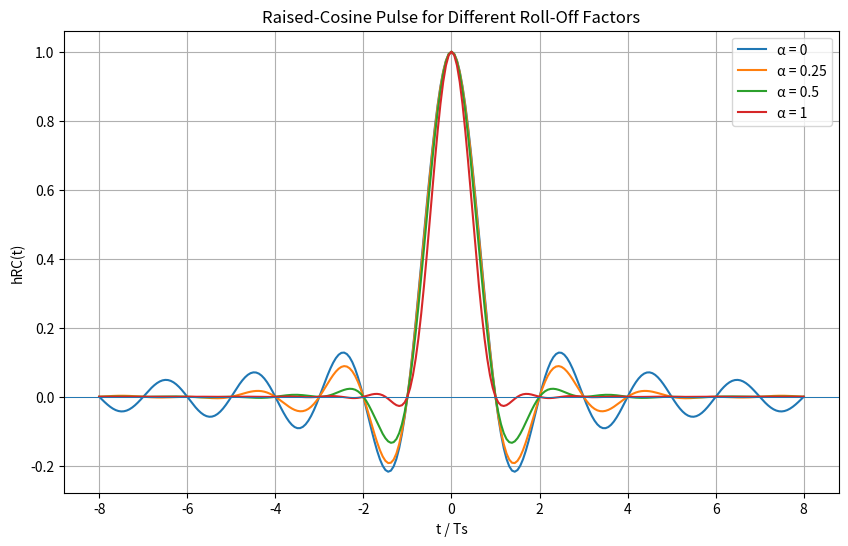
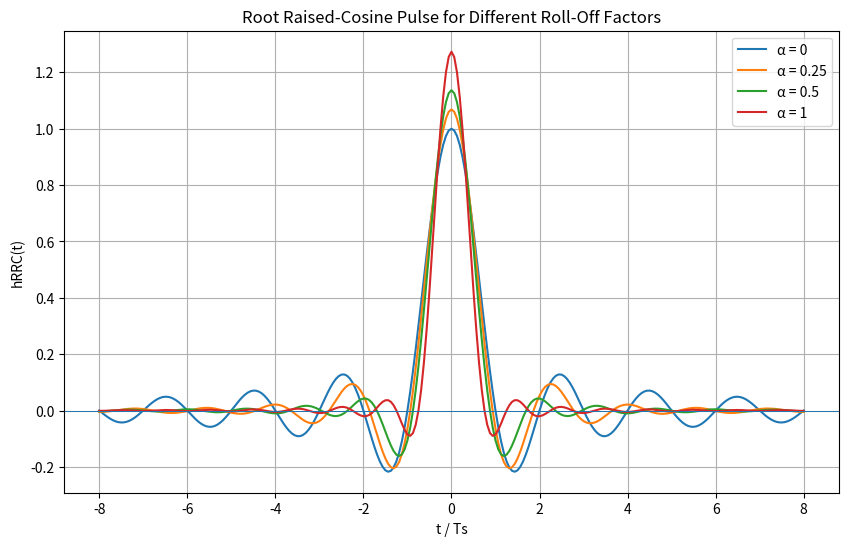
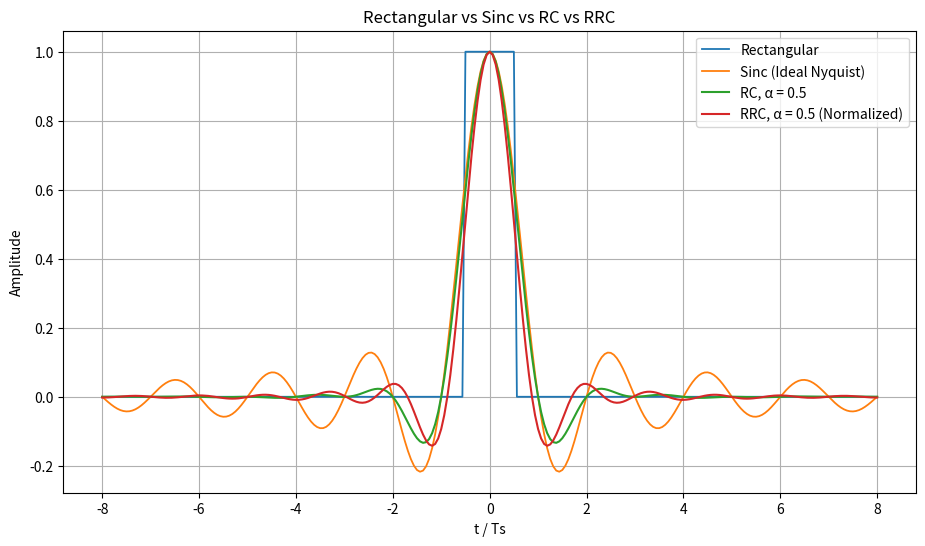
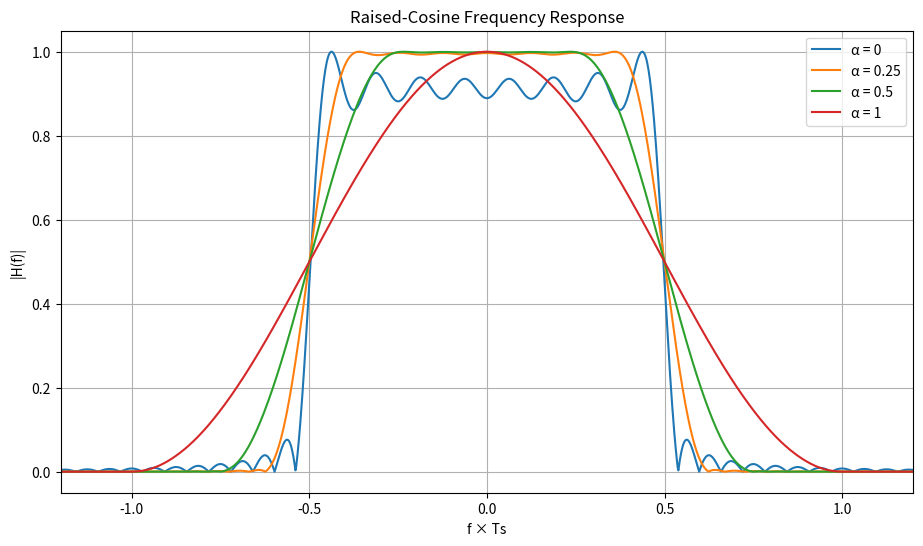
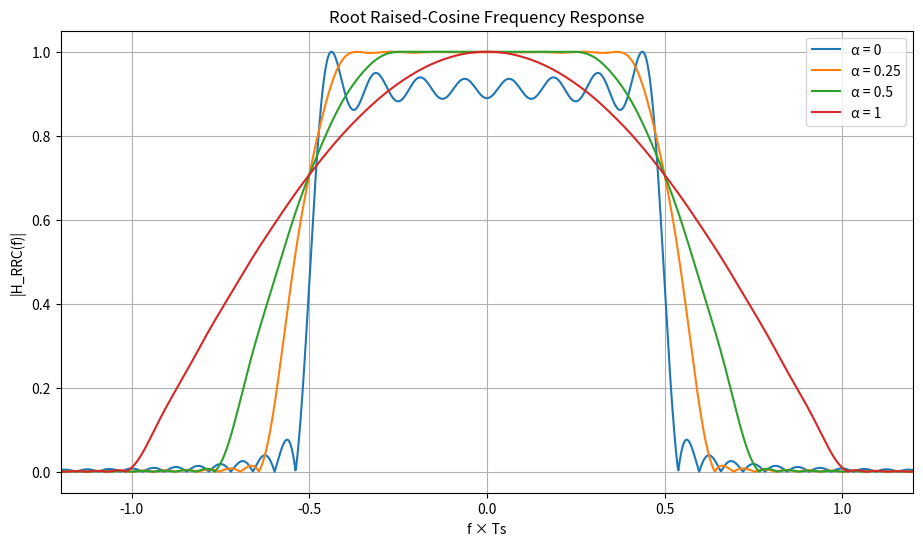
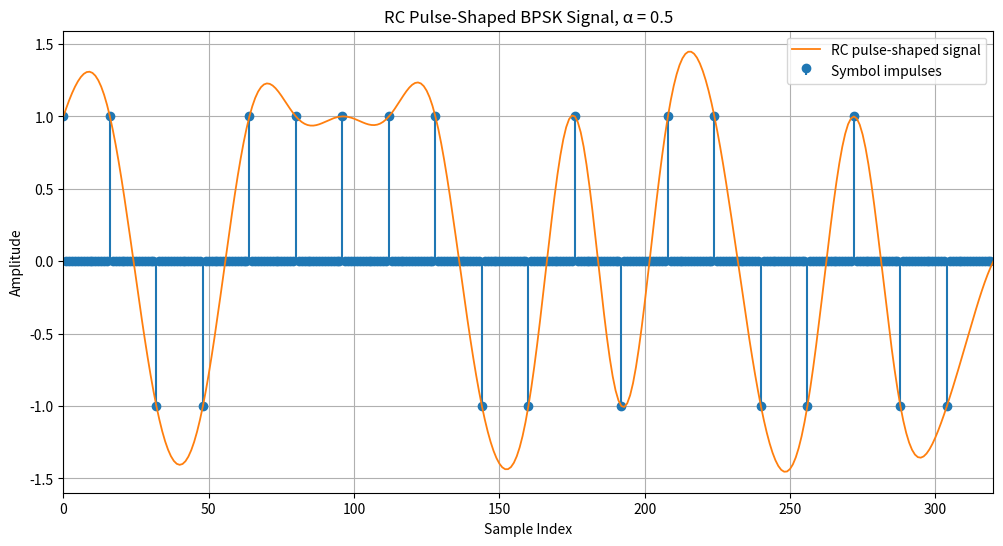
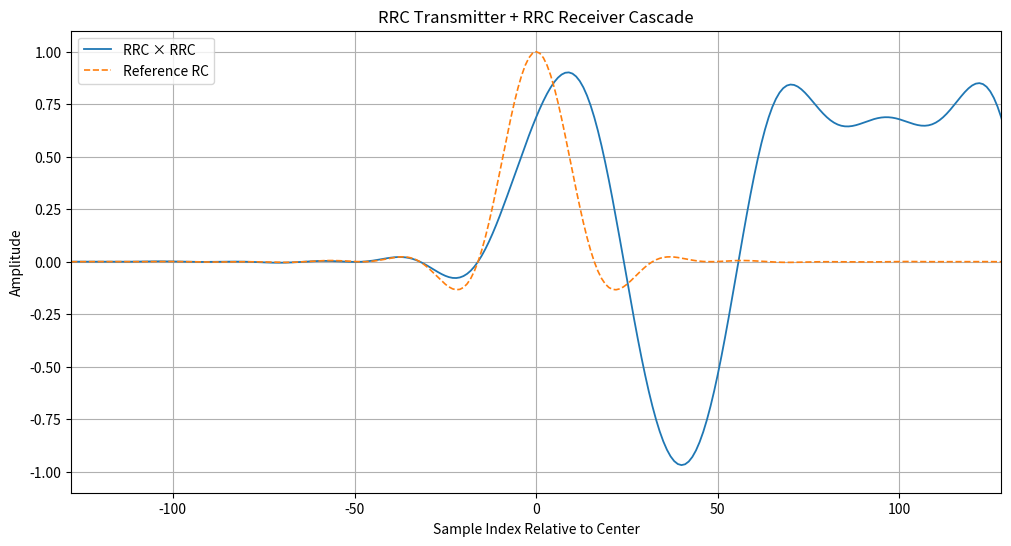
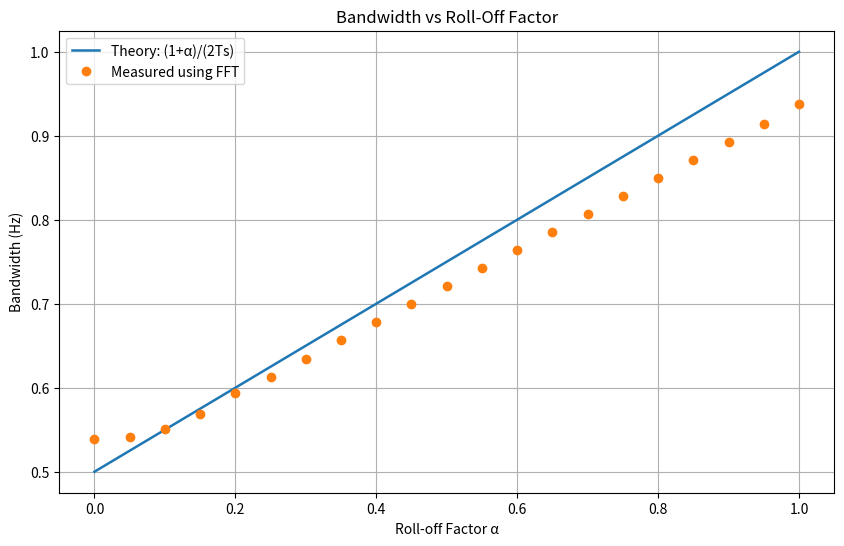

These figures' Python source, in order:
# -*- coding: utf-8 -*-
"""Untitled10.ipynb

Automatically generated by Colab.

Original file is located at
    https://colab.research.google.com/drive/1ALr5cxYNJm6CE5GqH1HxpI-fnckZOv8M
"""

# ================================================================
# EXPERIMENT 7 - PULSE SHAPING AND THE NYQUIST CRITERION
# Digital Communication Laboratory
#
# Rectangular, Sinc, Raised Cosine (RC) and
# Root Raised Cosine (RRC) pulses
# ================================================================

import numpy as np
import matplotlib.pyplot as plt

# Close previous figures
plt.close('all')

# ================================================================
# 1. GLOBAL PARAMETERS
# ================================================================

Ts = 1.0                    # Symbol period
sps = 16                    # Samples per symbol
Fs = sps / Ts              # Sampling frequency
span = 8                    # Filter span in symbols
alphas = [0, 0.25, 0.5, 1] # Roll-off factors

# Time vector
t = np.arange(-span * Ts, span * Ts + 1/Fs, 1/Fs)

print("================================================")
print("EXPERIMENT 7 - PULSE SHAPING")
print("================================================")
print(f"Ts = {Ts} s")
print(f"Fs = {Fs} Hz")
print(f"Samples per symbol = {sps}")
print(f"Filter span = +/- {span} symbols")
print("================================================")


# ================================================================
# 2. RECTANGULAR PULSE
# ================================================================

rect_pulse = (np.abs(t) <= Ts/2).astype(float)


# ================================================================
# 3. SINC PULSE
# ================================================================

# np.sinc(x) = sin(pi*x)/(pi*x)
sinc_pulse = np.sinc(t / Ts)


# ================================================================
# 4. RAISED COSINE FUNCTION
# ================================================================

def raised_cosine(t, Ts, alpha):

    t = np.asarray(t, dtype=float)

    h = np.zeros_like(t)

    if alpha == 0:

        h = np.sinc(t / Ts)

    else:

        # Normal RC equation
        denominator = 1 - (2 * alpha * t / Ts)**2

        # Normal case
        normal = np.abs(denominator) > 1e-10

        x = np.pi * t / Ts

        h[normal] = (
            np.sin(x[normal]) / x[normal]
            * np.cos(np.pi * alpha * t[normal] / Ts)
            / denominator[normal]
        )

        # t = 0
        zero = np.abs(t) < 1e-10
        h[zero] = 1.0

        # t = +/- Ts/(2*alpha)
        singular = (
            np.abs(np.abs(2 * alpha * t / Ts) - 1)
            < 1e-10
        )

        h[singular] = (
            alpha / 2
            * np.sin(np.pi / (2 * alpha))
        )

    return h


# ================================================================
# 5. ROOT RAISED COSINE FUNCTION
# ================================================================

def root_raised_cosine(t, Ts, alpha):

    t = np.asarray(t, dtype=float)

    h = np.zeros_like(t)

    if alpha == 0:

        h = np.sinc(t / Ts) / np.sqrt(Ts)

    else:

        # Normal RRC equation
        numerator = (
            np.sin(
                np.pi * t / Ts * (1 - alpha)
            )
            +
            4 * alpha * t / Ts
            *
            np.cos(
                np.pi * t / Ts * (1 + alpha)
            )
        )

        denominator = (
            np.pi * t / Ts
            *
            (1 - (4 * alpha * t / Ts)**2)
        )

        # Normal points
        normal = (
            (np.abs(t) > 1e-10)
            &
            (np.abs(np.abs(4 * alpha * t / Ts) - 1)
             > 1e-10)
        )

        h[normal] = (
            numerator[normal]
            /
            denominator[normal]
            /
            np.sqrt(Ts)
        )

        # t = 0
        zero = np.abs(t) < 1e-10

        h[zero] = (
            (1 / np.sqrt(Ts))
            *
            (1 - alpha + 4 * alpha / np.pi)
        )

        # t = +/- Ts/(4*alpha)
        singular = (
            (np.abs(t) > 1e-10)
            &
            (
                np.abs(
                    np.abs(4 * alpha * t / Ts) - 1
                ) < 1e-10
            )
        )

        a = alpha

        h[singular] = (
            a / np.sqrt(2 * Ts)
            *
            (
                (1 + 2/np.pi)
                * np.sin(np.pi/(4*a))
                +
                (1 - 2/np.pi)
                * np.cos(np.pi/(4*a))
            )
        )

    return h


# ================================================================
# 6. GENERATE RC AND RRC PULSES
# ================================================================

RC = []
RRC = []

for alpha in alphas:

    RC.append(
        raised_cosine(t, Ts, alpha)
    )

    RRC.append(
        root_raised_cosine(t, Ts, alpha)
    )

RC = np.array(RC)
RRC = np.array(RRC)


# ================================================================
# 7. PLOT RAISED COSINE PULSES
# ================================================================

plt.figure(figsize=(10, 6))

for i, alpha in enumerate(alphas):

    plt.plot(
        t / Ts,
        RC[i],
        linewidth=1.5,
        label=f'α = {alpha}'
    )

plt.axhline(0, linewidth=0.7)
plt.xlabel('t / Ts')
plt.ylabel('hRC(t)')
plt.title('Raised-Cosine Pulse for Different Roll-Off Factors')
plt.legend()
plt.grid(True)

plt.show()


# ================================================================
# 8. PLOT ROOT RAISED COSINE PULSES
# ================================================================

plt.figure(figsize=(10, 6))

for i, alpha in enumerate(alphas):

    plt.plot(
        t / Ts,
        RRC[i],
        linewidth=1.5,
        label=f'α = {alpha}'
    )

plt.axhline(0, linewidth=0.7)
plt.xlabel('t / Ts')
plt.ylabel('hRRC(t)')
plt.title('Root Raised-Cosine Pulse for Different Roll-Off Factors')
plt.legend()
plt.grid(True)

plt.show()


# ================================================================
# 9. RECTANGULAR VS SINC VS RC VS RRC
# ================================================================

alpha_test = 0.5

index_alpha = alphas.index(alpha_test)

rc_test = RC[index_alpha]
rrc_test = RRC[index_alpha]

# Normalize RRC for visual comparison
rrc_normalized = rrc_test / np.max(np.abs(rrc_test))


plt.figure(figsize=(11, 6))

plt.plot(
    t / Ts,
    rect_pulse,
    linewidth=1.3,
    label='Rectangular'
)

plt.plot(
    t / Ts,
    sinc_pulse,
    linewidth=1.3,
    label='Sinc (Ideal Nyquist)'
)

plt.plot(
    t / Ts,
    rc_test,
    linewidth=1.5,
    label='RC, α = 0.5'
)

plt.plot(
    t / Ts,
    rrc_normalized,
    linewidth=1.5,
    label='RRC, α = 0.5 (Normalized)'
)

plt.xlabel('t / Ts')
plt.ylabel('Amplitude')
plt.title('Rectangular vs Sinc vs RC vs RRC')
plt.legend()
plt.grid(True)

plt.show()


# ================================================================
# 10. FREQUENCY RESPONSE OF RC
# ================================================================

Nfft = 8192

f = (
    np.arange(-Nfft/2, Nfft/2)
    * (Fs / Nfft)
)

plt.figure(figsize=(11, 6))

for i, alpha in enumerate(alphas):

    H = np.fft.fftshift(
        np.fft.fft(RC[i], Nfft)
    )

    H = np.abs(H)

    H = H / np.max(H)

    plt.plot(
        f * Ts,
        H,
        linewidth=1.5,
        label=f'α = {alpha}'
    )

plt.xlim([-1.2, 1.2])

plt.xlabel('f × Ts')
plt.ylabel('|H(f)|')
plt.title('Raised-Cosine Frequency Response')
plt.legend()
plt.grid(True)

plt.show()


# ================================================================
# 11. FREQUENCY RESPONSE OF RRC
# ================================================================

plt.figure(figsize=(11, 6))

for i, alpha in enumerate(alphas):

    H = np.fft.fftshift(
        np.fft.fft(RRC[i], Nfft)
    )

    H = np.abs(H)

    H = H / np.max(H)

    plt.plot(
        f * Ts,
        H,
        linewidth=1.5,
        label=f'α = {alpha}'
    )

plt.xlim([-1.2, 1.2])

plt.xlabel('f × Ts')
plt.ylabel('|H_RRC(f)|')
plt.title('Root Raised-Cosine Frequency Response')
plt.legend()
plt.grid(True)

plt.show()


# ================================================================
# 12. GENERATE RANDOM BPSK SYMBOLS
# ================================================================

Nsyms = 20

np.random.seed(1)

symbols = (
    2 * np.random.randint(0, 2, Nsyms)
    - 1
)

# Upsampled impulse train
impulse_train = np.zeros(Nsyms * sps)

impulse_train[::sps] = symbols

print("\nRandom BPSK symbols:")
print(symbols)


# ================================================================
# 13. RC PULSE SHAPING
# ================================================================

h_rc = rc_test.copy()

# Normalize peak
h_rc = h_rc / np.max(np.abs(h_rc))

# Convolution
shaped = np.convolve(
    impulse_train,
    h_rc
)

# Filter delay
delay = span * sps


# ================================================================
# 14. PLOT PULSE-SHAPED BPSK SIGNAL
# ================================================================

plt.figure(figsize=(12, 6))

plt.stem(
    np.arange(len(impulse_train)),
    impulse_train,
    linefmt='C0-',
    markerfmt='C0o',
    basefmt=' ',
    label='Symbol impulses'
)

plt.plot(
    np.arange(len(shaped)) - delay,
    shaped,
    linewidth=1.3,
    label='RC pulse-shaped signal'
)

plt.xlim([0, Nsyms * sps])

plt.xlabel('Sample Index')
plt.ylabel('Amplitude')

plt.title(
    'RC Pulse-Shaped BPSK Signal, α = 0.5'
)

plt.legend()
plt.grid(True)

plt.show()


# ================================================================
# 15. NYQUIST ZERO-CROSSING VERIFICATION
# ================================================================

n_check = np.arange(-5, 6)

t_check = n_check * Ts

h_at_symbols = raised_cosine(
    t_check,
    Ts,
    alpha_test
)

# Normalize h(0) = 1
h_at_symbols = (
    h_at_symbols
    / h_at_symbols[n_check == 0][0]
)


print("\n")
print("================================================")
print("NYQUIST ZERO-CROSSING VERIFICATION")
print("================================================")
print(f"RC roll-off factor α = {alpha_test}")
print("------------------------------------------------")
print(" n        t/Ts        h(nTs)")
print("------------------------------------------------")

for n, time_value, value in zip(
    n_check,
    t_check,
    h_at_symbols
):

    print(
        f"{n:3d}      {time_value/Ts:5.1f}      {value:+.6f}"
    )


nonzero = n_check != 0

max_sidelobe = np.max(
    np.abs(h_at_symbols[nonzero])
)

print("------------------------------------------------")
print("Expected:")
print("h(0) = 1")
print("h(nTs) = 0 for n != 0")

print(
    f"\nMaximum sidelobe at non-zero symbol instants = "
    f"{max_sidelobe:.3e}"
)


# ================================================================
# 16. RRC TRANSMITTER + RRC RECEIVER
# ================================================================

h_rrc = rrc_test.copy()

# Normalize
h_rrc = h_rrc / np.max(np.abs(h_rrc))

# Transmitter filtering
tx_shaped = np.convolve(
    impulse_train,
    h_rrc
)

# Receiver matched filtering
rx_output = np.convolve(
    tx_shaped,
    h_rrc
)

# Normalize
rx_output = (
    rx_output
    / np.max(np.abs(rx_output))
)

# Total delay
total_delay = 2 * span * sps


# ================================================================
# 17. PLOT CASCADED RRC RESPONSE
# ================================================================

plt.figure(figsize=(12, 6))

plt.plot(
    np.arange(len(rx_output)) - total_delay,
    rx_output,
    linewidth=1.3,
    label='RRC × RRC'
)

plt.plot(
    t / Ts * sps,
    h_rc,
    '--',
    linewidth=1.2,
    label='Reference RC'
)

plt.xlim([
    -span * sps,
    span * sps
])

plt.xlabel(
    'Sample Index Relative to Center'
)

plt.ylabel('Amplitude')

plt.title(
    'RRC Transmitter + RRC Receiver Cascade'
)

plt.legend()
plt.grid(True)

plt.show()


# ================================================================
# 18. CASCADE NYQUIST VERIFICATION
# ================================================================

sample_indices = (
    total_delay
    + n_check * sps
    + 1
)

# Python uses zero-based indexing
sample_indices = sample_indices.astype(int)

valid = (
    (sample_indices >= 0)
    &
    (sample_indices < len(rx_output))
)

cascade_samples = rx_output[
    sample_indices[valid]
]

valid_n = n_check[valid]


print("\n")
print("================================================")
print("RRC CASCADE NYQUIST VERIFICATION")
print("================================================")
print(" n        Cascade Response")
print("-----------------------------------------------")

for n, value in zip(
    valid_n,
    cascade_samples
):

    print(
        f"{n:3d}       {value:+.6f}"
    )


# ================================================================
# 19. BANDWIDTH VS ROLL-OFF FACTOR
# ================================================================

alpha_sweep = np.arange(
    0,
    1.001,
    0.05
)

# Theoretical bandwidth
B_theory = (
    1 + alpha_sweep
) / (2 * Ts)

B_measured = np.zeros(
    len(alpha_sweep)
)


# ================================================================
# 20. MEASURE BANDWIDTH USING FFT
# ================================================================

for i, alpha in enumerate(alpha_sweep):

    hh = raised_cosine(
        t,
        Ts,
        alpha
    )

    H = np.abs(
        np.fft.fftshift(
            np.fft.fft(hh, Nfft)
        )
    )

    H = H / np.max(H)

    positive = f >= 0

    f_positive = f[positive]
    H_positive = H[positive]

    # Find first frequency below 1%
    indices = np.where(
        H_positive < 0.01
    )[0]

    if len(indices) > 0:

        index = indices[0]

    else:

        index = len(f_positive) - 1

    B_measured[i] = f_positive[index]


# ================================================================
# 21. PLOT BANDWIDTH VS ROLL-OFF
# ================================================================

plt.figure(figsize=(10, 6))

plt.plot(
    alpha_sweep,
    B_theory,
    linewidth=1.8,
    label='Theory: (1+α)/(2Ts)'
)

plt.plot(
    alpha_sweep,
    B_measured,
    'o',
    label='Measured using FFT'
)

plt.xlabel(
    'Roll-off Factor α'
)

plt.ylabel(
    'Bandwidth (Hz)'
)

plt.title(
    'Bandwidth vs Roll-Off Factor'
)

plt.legend()
plt.grid(True)

plt.show()


# ================================================================
# 22. FINAL RESULTS
# ================================================================

print("\n")
print("================================================")
print("EXPERIMENT 7 COMPLETED SUCCESSFULLY")
print("================================================")

print("\nKey Results:")
print("1. Rectangular pulse has a sharp time-domain transition.")
print("2. Sinc pulse satisfies the ideal Nyquist criterion.")
print("3. Raised-cosine pulse provides zero ISI.")
print("4. Increasing roll-off factor increases bandwidth.")
print("5. RRC transmitter + RRC receiver gives an RC response.")
print("6. RC pulse has zero crossings at integer multiples of Ts.")
print("================================================")
